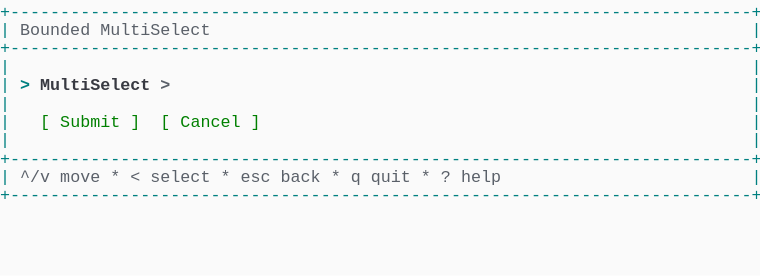
t = 0.00 s
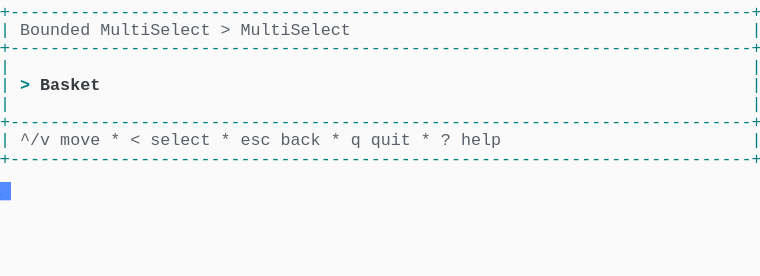
t = 1.37 s
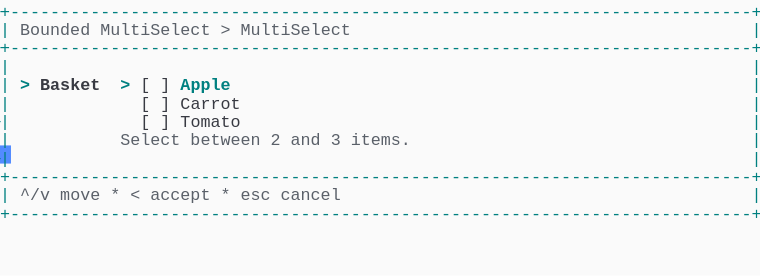
t = 2.39 s
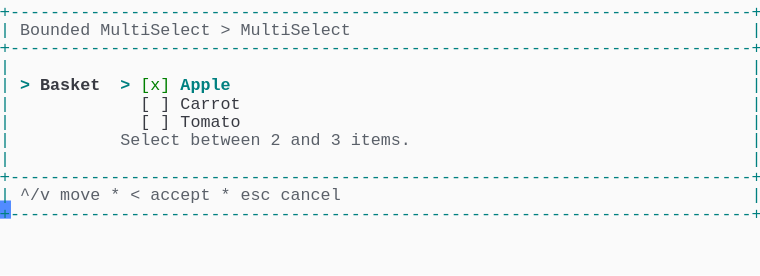
t = 3.61 s
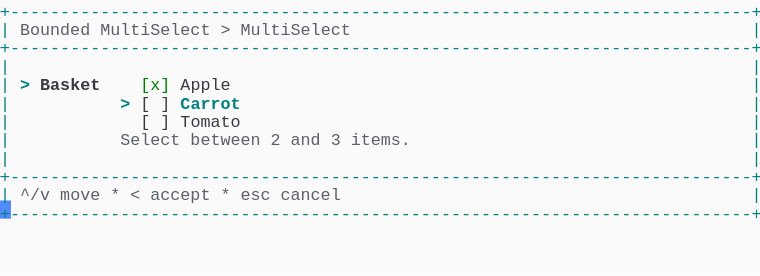
t = 4.62 s
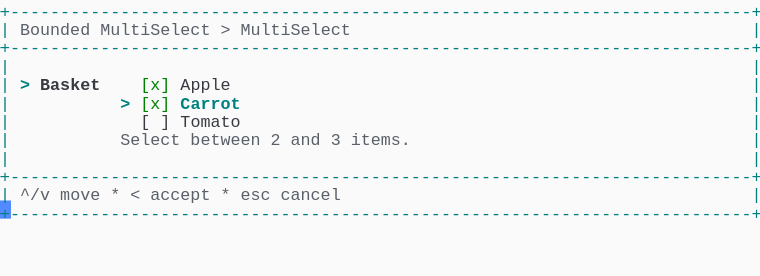
t = 6.00 s

The animated SVG that drew these frames (rendered in a browser with its animation timeline set to each time). Animation: 1 CSS @keyframes rule; one cycle of 7.38 s, repeats indefinitely.

<svg xmlns="http://www.w3.org/2000/svg" xmlns:xlink="http://www.w3.org/1999/xlink" width="760" height="275.55"><rect width="760" height="275.55" rx="0" ry="0" class="a"></rect><svg height="275.55" viewBox="0 0 76 27.555" width="760" xmlns="http://www.w3.org/2000/svg" xmlns:xlink="http://www.w3.org/1999/xlink"><style>.a{fill:rgb(250,250,250)}.b{font-family:Consolas,"Courier New",Courier,"Liberation Mono",monospace}.c{fill:rgb(0,128,128);white-space:pre}.d{fill:rgb(90,96,105);white-space:pre}.e{fill:rgb(56,58,66);white-space:pre}.f{fill:rgb(0,128,128);font-weight:bold;white-space:pre}.g{fill:rgb(56,58,66);font-weight:bold;white-space:pre}.h{fill:rgb(0,128,0);white-space:pre}.i{fill:transparent}.j{fill:rgb(82,139,255)}.l{animation-duration:7.375s;animation-iteration-count:infinite;animation-name:k;animation-timing-function:steps(1,end)}.m{fill:rgb(90,96,105);font-weight:bold;white-space:pre}@keyframes k{0%{transform:translateX(-0px)}0%{transform:translateX(-76px)}18.6%{transform:translateX(-152px)}29.7%{transform:translateX(-228px)}40.7%{transform:translateX(-304px)}51.7%{transform:translateX(-380px)}62.7%{transform:translateX(-456px)}100%{transform:translateX(-532px)}}</style><g font-family="Consolas, &quot;Courier New&quot;, Courier, &quot;Liberation Mono&quot;, monospace" font-size="1.67" class="b"><defs><symbol id="1"><text x="0" y="1.67" class="c" textLength="76.152" lengthAdjust="spacingAndGlyphs">+--------------------------------------------------------------------------+</text></symbol><symbol id="2"><text x="0" y="1.67" class="c" textLength="1.002" lengthAdjust="spacingAndGlyphs">|</text><text x="75.14999999999999" y="1.67" class="c" textLength="1.002" lengthAdjust="spacingAndGlyphs">|</text></symbol><symbol id="3"><text x="0" y="1.67" class="c" textLength="1.002" lengthAdjust="spacingAndGlyphs">|</text><text x="2.004" y="1.67" class="d" textLength="3.006" lengthAdjust="spacingAndGlyphs">^/v</text><text x="6.012" y="1.67" class="d" textLength="4.008" lengthAdjust="spacingAndGlyphs">move</text><text x="11.021999999999998" y="1.67" class="d" textLength="1.002" lengthAdjust="spacingAndGlyphs">*</text><text x="13.026" y="1.67" class="d" textLength="1.002" lengthAdjust="spacingAndGlyphs">&lt;</text><text x="15.029999999999998" y="1.67" class="d" textLength="6.012" lengthAdjust="spacingAndGlyphs">select</text><text x="22.043999999999997" y="1.67" class="d" textLength="1.002" lengthAdjust="spacingAndGlyphs">*</text><text x="24.048" y="1.67" class="d" textLength="3.006" lengthAdjust="spacingAndGlyphs">esc</text><text x="28.055999999999997" y="1.67" class="d" textLength="4.008" lengthAdjust="spacingAndGlyphs">back</text><text x="33.065999999999995" y="1.67" class="d" textLength="1.002" lengthAdjust="spacingAndGlyphs">*</text><text x="35.06999999999999" y="1.67" class="d" textLength="1.002" lengthAdjust="spacingAndGlyphs">q</text><text x="37.074" y="1.67" class="d" textLength="4.008" lengthAdjust="spacingAndGlyphs">quit</text><text x="42.083999999999996" y="1.67" class="d" textLength="1.002" lengthAdjust="spacingAndGlyphs">*</text><text x="44.087999999999994" y="1.67" class="d" textLength="1.002" lengthAdjust="spacingAndGlyphs">?</text><text x="46.09199999999999" y="1.67" class="d" textLength="4.008" lengthAdjust="spacingAndGlyphs">help</text><text x="75.14999999999999" y="1.67" class="c" textLength="1.002" lengthAdjust="spacingAndGlyphs">|</text></symbol><symbol id="4"><text x="0" y="1.67" class="c" textLength="1.002" lengthAdjust="spacingAndGlyphs">|</text><text x="2.004" y="1.67" class="d" textLength="7.014" lengthAdjust="spacingAndGlyphs">Bounded</text><text x="10.02" y="1.67" class="d" textLength="11.022" lengthAdjust="spacingAndGlyphs">MultiSelect</text><text x="22.043999999999997" y="1.67" class="d" textLength="1.002" lengthAdjust="spacingAndGlyphs">&gt;</text><text x="24.048" y="1.67" class="d" textLength="11.022" lengthAdjust="spacingAndGlyphs">MultiSelect</text><text x="75.14999999999999" y="1.67" class="c" textLength="1.002" lengthAdjust="spacingAndGlyphs">|</text></symbol><symbol id="5"><text x="0" y="1.67" class="c" textLength="1.002" lengthAdjust="spacingAndGlyphs">|</text><text x="14.027999999999999" y="1.67" class="e" textLength="1.002" lengthAdjust="spacingAndGlyphs">[</text><text x="16.032" y="1.67" class="e" textLength="1.002" lengthAdjust="spacingAndGlyphs">]</text><text x="18.035999999999998" y="1.67" class="e" textLength="6.012" lengthAdjust="spacingAndGlyphs">Carrot</text><text x="75.14999999999999" y="1.67" class="c" textLength="1.002" lengthAdjust="spacingAndGlyphs">|</text></symbol><symbol id="6"><text x="0" y="1.67" class="c" textLength="1.002" lengthAdjust="spacingAndGlyphs">|</text><text x="14.027999999999999" y="1.67" class="e" textLength="1.002" lengthAdjust="spacingAndGlyphs">[</text><text x="16.032" y="1.67" class="e" textLength="1.002" lengthAdjust="spacingAndGlyphs">]</text><text x="18.035999999999998" y="1.67" class="e" textLength="6.012" lengthAdjust="spacingAndGlyphs">Tomato</text><text x="75.14999999999999" y="1.67" class="c" textLength="1.002" lengthAdjust="spacingAndGlyphs">|</text></symbol><symbol id="7"><text x="0" y="1.67" class="c" textLength="1.002" lengthAdjust="spacingAndGlyphs">|</text><text x="12.024" y="1.67" class="d" textLength="6.012" lengthAdjust="spacingAndGlyphs">Select</text><text x="19.037999999999997" y="1.67" class="d" textLength="7.014" lengthAdjust="spacingAndGlyphs">between</text><text x="27.054" y="1.67" class="d" textLength="1.002" lengthAdjust="spacingAndGlyphs">2</text><text x="29.058" y="1.67" class="d" textLength="3.006" lengthAdjust="spacingAndGlyphs">and</text><text x="33.065999999999995" y="1.67" class="d" textLength="1.002" lengthAdjust="spacingAndGlyphs">3</text><text x="35.06999999999999" y="1.67" class="d" textLength="6.012" lengthAdjust="spacingAndGlyphs">items.</text><text x="75.14999999999999" y="1.67" class="c" textLength="1.002" lengthAdjust="spacingAndGlyphs">|</text></symbol><symbol id="8"><text x="0" y="1.67" class="c" textLength="1.002" lengthAdjust="spacingAndGlyphs">|</text><text x="2.004" y="1.67" class="d" textLength="3.006" lengthAdjust="spacingAndGlyphs">^/v</text><text x="6.012" y="1.67" class="d" textLength="4.008" lengthAdjust="spacingAndGlyphs">move</text><text x="11.021999999999998" y="1.67" class="d" textLength="1.002" lengthAdjust="spacingAndGlyphs">*</text><text x="13.026" y="1.67" class="d" textLength="1.002" lengthAdjust="spacingAndGlyphs">&lt;</text><text x="15.029999999999998" y="1.67" class="d" textLength="6.012" lengthAdjust="spacingAndGlyphs">accept</text><text x="22.043999999999997" y="1.67" class="d" textLength="1.002" lengthAdjust="spacingAndGlyphs">*</text><text x="24.048" y="1.67" class="d" textLength="3.006" lengthAdjust="spacingAndGlyphs">esc</text><text x="28.055999999999997" y="1.67" class="d" textLength="6.012" lengthAdjust="spacingAndGlyphs">cancel</text><text x="75.14999999999999" y="1.67" class="c" textLength="1.002" lengthAdjust="spacingAndGlyphs">|</text></symbol><symbol id="9"><text x="0" y="1.67" class="c" textLength="1.002" lengthAdjust="spacingAndGlyphs">|</text><text x="2.004" y="1.67" class="f" textLength="1.002" lengthAdjust="spacingAndGlyphs">&gt;</text><text x="4.008" y="1.67" class="g" textLength="6.012" lengthAdjust="spacingAndGlyphs">Basket</text><text x="14.027999999999999" y="1.67" class="h" textLength="3.006" lengthAdjust="spacingAndGlyphs">[x]</text><text x="18.035999999999998" y="1.67" class="e" textLength="5.01" lengthAdjust="spacingAndGlyphs">Apple</text><text x="75.14999999999999" y="1.67" class="c" textLength="1.002" lengthAdjust="spacingAndGlyphs">|</text></symbol><symbol id="10"><text x="0" y="1.67" class="c" textLength="1.002" lengthAdjust="spacingAndGlyphs">|</text><text x="12.024" y="1.67" class="f" textLength="1.002" lengthAdjust="spacingAndGlyphs">&gt;</text><text x="14.027999999999999" y="1.67" class="h" textLength="3.006" lengthAdjust="spacingAndGlyphs">[x]</text><text x="18.035999999999998" y="1.67" class="f" textLength="6.012" lengthAdjust="spacingAndGlyphs">Carrot</text><text x="75.14999999999999" y="1.67" class="c" textLength="1.002" lengthAdjust="spacingAndGlyphs">|</text></symbol><symbol id="a"><rect height="15" width="76" x="0" y="0" class="i"></rect></symbol><symbol id="b"><rect height="1.837" width="1.1022" class="j"></rect></symbol></defs><rect height="27.555" width="76" class="a"></rect><g class="l"><svg x="0" y="0" width="608"><svg x="0"><use xlink:href="#a"></use><use xlink:href="#b" x="-0.0040000000000000036" y="0"></use></svg><svg x="76"><use xlink:href="#a"></use><use xlink:href="#b" x="75.996" y="18.195"></use><use xlink:href="#1" y="0"></use><text x="0" y="3.5069999999999997" class="c" textLength="1.002" lengthAdjust="spacingAndGlyphs">|</text><text x="2.004" y="3.5069999999999997" class="d" textLength="7.014" lengthAdjust="spacingAndGlyphs">Bounded</text><text x="10.02" y="3.5069999999999997" class="d" textLength="11.022" lengthAdjust="spacingAndGlyphs">MultiSelect</text><text x="75.14999999999999" y="3.5069999999999997" class="c" textLength="1.002" lengthAdjust="spacingAndGlyphs">|</text><use xlink:href="#1" y="3.674"></use><use xlink:href="#2" y="5.511"></use><text x="0" y="9.018" class="c" textLength="1.002" lengthAdjust="spacingAndGlyphs">|</text><text x="2.004" y="9.018" class="f" textLength="1.002" lengthAdjust="spacingAndGlyphs">&gt;</text><text x="4.008" y="9.018" class="g" textLength="11.022" lengthAdjust="spacingAndGlyphs">MultiSelect</text><text x="16.032" y="9.018" class="m" textLength="1.002" lengthAdjust="spacingAndGlyphs">&gt;</text><text x="75.14999999999999" y="9.018" class="c" textLength="1.002" lengthAdjust="spacingAndGlyphs">|</text><use xlink:href="#2" y="9.185"></use><text x="0" y="12.692" class="c" textLength="1.002" lengthAdjust="spacingAndGlyphs">|</text><text x="4.008" y="12.692" class="h" textLength="1.002" lengthAdjust="spacingAndGlyphs">[</text><text x="6.012" y="12.692" class="h" textLength="6.012" lengthAdjust="spacingAndGlyphs">Submit</text><text x="13.026" y="12.692" class="h" textLength="1.002" lengthAdjust="spacingAndGlyphs">]</text><text x="16.032" y="12.692" class="h" textLength="1.002" lengthAdjust="spacingAndGlyphs">[</text><text x="18.035999999999998" y="12.692" class="h" textLength="6.012" lengthAdjust="spacingAndGlyphs">Cancel</text><text x="25.05" y="12.692" class="h" textLength="1.002" lengthAdjust="spacingAndGlyphs">]</text><text x="75.14999999999999" y="12.692" class="c" textLength="1.002" lengthAdjust="spacingAndGlyphs">|</text><use xlink:href="#2" y="12.859"></use><use xlink:href="#1" y="14.696"></use><use xlink:href="#3" y="16.533"></use><use xlink:href="#1" y="18.37"></use></svg><svg x="152"><use xlink:href="#a"></use><use xlink:href="#b" x="75.996" y="14.520999999999999"></use><use xlink:href="#1" y="0"></use><use xlink:href="#4" y="1.837"></use><use xlink:href="#1" y="3.674"></use><use xlink:href="#2" y="5.511"></use><text x="0" y="9.018" class="c" textLength="1.002" lengthAdjust="spacingAndGlyphs">|</text><text x="2.004" y="9.018" class="f" textLength="1.002" lengthAdjust="spacingAndGlyphs">&gt;</text><text x="4.008" y="9.018" class="g" textLength="6.012" lengthAdjust="spacingAndGlyphs">Basket</text><text x="75.14999999999999" y="9.018" class="c" textLength="1.002" lengthAdjust="spacingAndGlyphs">|</text><use xlink:href="#2" y="9.185"></use><use xlink:href="#1" y="11.022"></use><use xlink:href="#3" y="12.859"></use><use xlink:href="#1" y="14.696"></use></svg><svg x="228"><use xlink:href="#a"></use><use xlink:href="#b" x="75.996" y="20.031999999999996"></use><use xlink:href="#1" y="0"></use><use xlink:href="#4" y="1.837"></use><use xlink:href="#1" y="3.674"></use><use xlink:href="#2" y="5.511"></use><text x="0" y="9.018" class="c" textLength="1.002" lengthAdjust="spacingAndGlyphs">|</text><text x="2.004" y="9.018" class="f" textLength="1.002" lengthAdjust="spacingAndGlyphs">&gt;</text><text x="4.008" y="9.018" class="g" textLength="6.012" lengthAdjust="spacingAndGlyphs">Basket</text><text x="12.024" y="9.018" class="f" textLength="1.002" lengthAdjust="spacingAndGlyphs">&gt;</text><text x="14.027999999999999" y="9.018" class="e" textLength="1.002" lengthAdjust="spacingAndGlyphs">[</text><text x="16.032" y="9.018" class="e" textLength="1.002" lengthAdjust="spacingAndGlyphs">]</text><text x="18.035999999999998" y="9.018" class="f" textLength="5.01" lengthAdjust="spacingAndGlyphs">Apple</text><text x="75.14999999999999" y="9.018" class="c" textLength="1.002" lengthAdjust="spacingAndGlyphs">|</text><use xlink:href="#5" y="9.185"></use><use xlink:href="#6" y="11.022"></use><use xlink:href="#7" y="12.859"></use><use xlink:href="#2" y="14.696"></use><use xlink:href="#1" y="16.533"></use><use xlink:href="#8" y="18.37"></use><use xlink:href="#1" y="20.206999999999997"></use></svg><svg x="304"><use xlink:href="#a"></use><use xlink:href="#b" x="75.996" y="20.031999999999996"></use><use xlink:href="#1" y="0"></use><use xlink:href="#4" y="1.837"></use><use xlink:href="#1" y="3.674"></use><use xlink:href="#2" y="5.511"></use><text x="0" y="9.018" class="c" textLength="1.002" lengthAdjust="spacingAndGlyphs">|</text><text x="2.004" y="9.018" class="f" textLength="1.002" lengthAdjust="spacingAndGlyphs">&gt;</text><text x="4.008" y="9.018" class="g" textLength="6.012" lengthAdjust="spacingAndGlyphs">Basket</text><text x="12.024" y="9.018" class="f" textLength="1.002" lengthAdjust="spacingAndGlyphs">&gt;</text><text x="14.027999999999999" y="9.018" class="h" textLength="3.006" lengthAdjust="spacingAndGlyphs">[x]</text><text x="18.035999999999998" y="9.018" class="f" textLength="5.01" lengthAdjust="spacingAndGlyphs">Apple</text><text x="75.14999999999999" y="9.018" class="c" textLength="1.002" lengthAdjust="spacingAndGlyphs">|</text><use xlink:href="#5" y="9.185"></use><use xlink:href="#6" y="11.022"></use><use xlink:href="#7" y="12.859"></use><use xlink:href="#2" y="14.696"></use><use xlink:href="#1" y="16.533"></use><use xlink:href="#8" y="18.37"></use><use xlink:href="#1" y="20.206999999999997"></use></svg><svg x="380"><use xlink:href="#a"></use><use xlink:href="#b" x="75.996" y="20.031999999999996"></use><use xlink:href="#1" y="0"></use><use xlink:href="#4" y="1.837"></use><use xlink:href="#1" y="3.674"></use><use xlink:href="#2" y="5.511"></use><use xlink:href="#9" y="7.348"></use><text x="0" y="10.855" class="c" textLength="1.002" lengthAdjust="spacingAndGlyphs">|</text><text x="12.024" y="10.855" class="f" textLength="1.002" lengthAdjust="spacingAndGlyphs">&gt;</text><text x="14.027999999999999" y="10.855" class="e" textLength="1.002" lengthAdjust="spacingAndGlyphs">[</text><text x="16.032" y="10.855" class="e" textLength="1.002" lengthAdjust="spacingAndGlyphs">]</text><text x="18.035999999999998" y="10.855" class="f" textLength="6.012" lengthAdjust="spacingAndGlyphs">Carrot</text><text x="75.14999999999999" y="10.855" class="c" textLength="1.002" lengthAdjust="spacingAndGlyphs">|</text><use xlink:href="#6" y="11.022"></use><use xlink:href="#7" y="12.859"></use><use xlink:href="#2" y="14.696"></use><use xlink:href="#1" y="16.533"></use><use xlink:href="#8" y="18.37"></use><use xlink:href="#1" y="20.206999999999997"></use></svg><svg x="456"><use xlink:href="#a"></use><use xlink:href="#b" x="75.996" y="20.031999999999996"></use><use xlink:href="#1" y="0"></use><use xlink:href="#4" y="1.837"></use><use xlink:href="#1" y="3.674"></use><use xlink:href="#2" y="5.511"></use><use xlink:href="#9" y="7.348"></use><use xlink:href="#10" y="9.185"></use><use xlink:href="#6" y="11.022"></use><use xlink:href="#7" y="12.859"></use><use xlink:href="#2" y="14.696"></use><use xlink:href="#1" y="16.533"></use><use xlink:href="#8" y="18.37"></use><use xlink:href="#1" y="20.206999999999997"></use></svg><svg x="532"><use xlink:href="#a"></use><use xlink:href="#b" x="0.996" y="21.869"></use><use xlink:href="#1" y="0"></use><use xlink:href="#4" y="1.837"></use><use xlink:href="#1" y="3.674"></use><use xlink:href="#2" y="5.511"></use><use xlink:href="#9" y="7.348"></use><use xlink:href="#10" y="9.185"></use><use xlink:href="#6" y="11.022"></use><use xlink:href="#7" y="12.859"></use><use xlink:href="#2" y="14.696"></use><use xlink:href="#1" y="16.533"></use><use xlink:href="#8" y="18.37"></use><use xlink:href="#1" y="20.206999999999997"></use></svg></svg></g></g></svg></svg>
